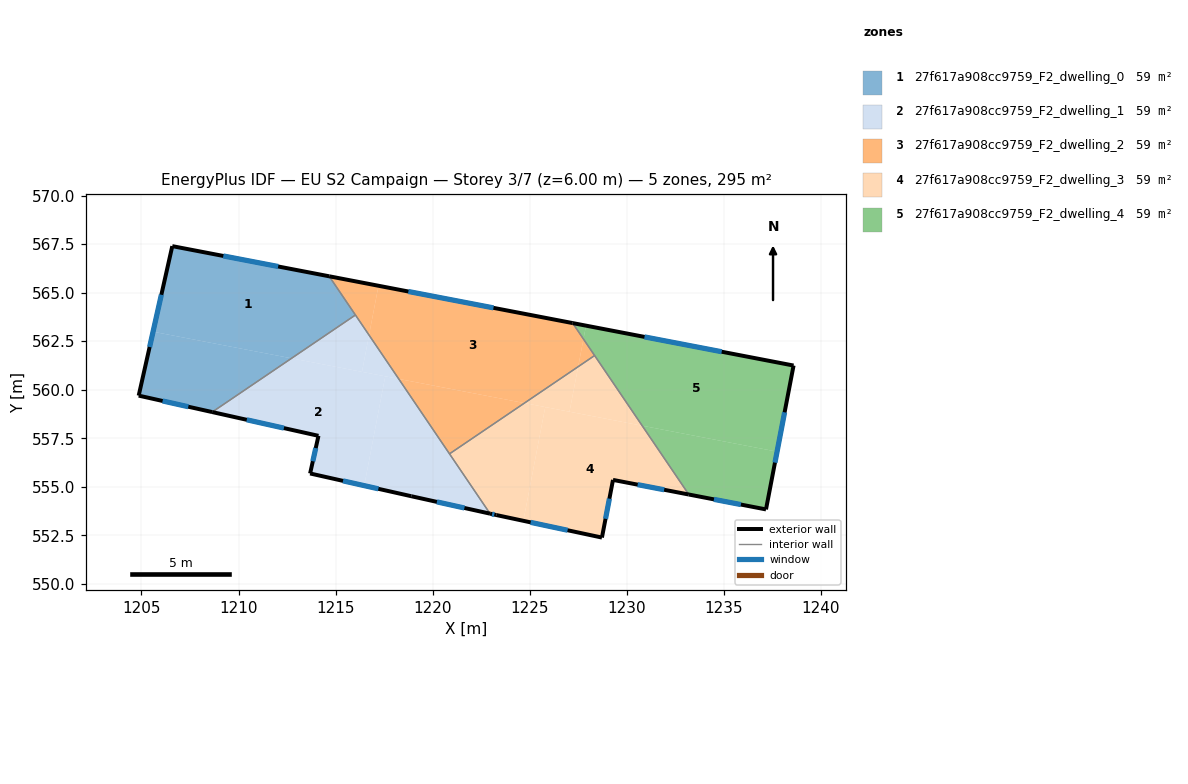
=== STOREY PLAN SPEC (per zone: floor XY polygon, exterior-wall plan segments, windows/doors) ===
zone 1: 27f617a908cc9759_F2_dwelling_0  (59.0 m²)
  floor: (1214.67, 565.84) (1216.02, 563.85) (1212.73, 561.62) (1205.60, 562.99) (1206.59, 567.39)
  floor: (1212.73, 561.62) (1208.64, 558.85) (1204.86, 559.70) (1205.60, 562.99)
  exterior wall: (1214.67, 565.84) – (1206.59, 567.39)  [8.2 m]
    window: (1212.04, 566.35) – (1209.22, 566.89)  [3.0 m²]
  exterior wall: (1204.86, 559.70) – (1208.64, 558.85)  [3.9 m]
    window: (1206.09, 559.42) – (1207.41, 559.12)  [1.4 m²]
  exterior wall: (1206.59, 567.39) – (1204.86, 559.70)  [7.9 m]
    window: (1206.03, 564.89) – (1205.42, 562.20)  [2.9 m²]
  interior walls: 2
zone 2: 27f617a908cc9759_F2_dwelling_1  (59.0 m²)
  floor: (1217.56, 560.69) (1216.47, 555.06) (1213.69, 555.69) (1214.12, 557.62) (1208.64, 558.85) (1212.73, 561.62)
  floor: (1218.25, 560.56) (1222.95, 553.62) (1218.90, 554.51) (1216.47, 555.06) (1217.56, 560.69)
  floor: (1216.02, 563.85) (1216.72, 562.81) (1216.36, 560.92) (1212.73, 561.62)
  floor: (1216.72, 562.81) (1218.25, 560.56) (1216.36, 560.92)
  exterior wall: (1208.64, 558.85) – (1214.12, 557.62)  [5.6 m]
    window: (1210.42, 558.45) – (1212.34, 558.02)  [2.1 m²]
  exterior wall: (1218.90, 554.51) – (1222.95, 553.62)  [4.2 m]
    window: (1220.22, 554.22) – (1221.63, 553.91)  [1.5 m²]
  exterior wall: (1213.69, 555.69) – (1218.90, 554.51)  [5.3 m]
    window: (1215.38, 555.31) – (1217.20, 554.90)  [2.0 m²]
  exterior wall: (1214.12, 557.62) – (1213.69, 555.69)  [2.0 m]
    window: (1213.98, 556.99) – (1213.83, 556.32)  [0.7 m²]
  interior walls: 3
zone 3: 27f617a908cc9759_F2_dwelling_2  (59.0 m²)
  floor: (1227.21, 563.43) (1227.77, 562.61) (1227.49, 561.19) (1224.73, 559.31) (1218.25, 560.56) (1216.72, 562.81) (1217.21, 565.35)
  floor: (1217.21, 565.35) (1216.72, 562.81) (1214.67, 565.84)
  floor: (1227.77, 562.61) (1228.34, 561.76) (1227.49, 561.19)
  floor: (1224.73, 559.31) (1220.87, 556.70) (1218.25, 560.56)
  exterior wall: (1227.21, 563.43) – (1214.67, 565.84)  [12.8 m]
    window: (1223.13, 564.22) – (1218.75, 565.06)  [4.7 m²]
  interior walls: 4
zone 4: 27f617a908cc9759_F2_dwelling_3  (59.0 m²)
  floor: (1225.80, 559.11) (1224.67, 553.25) (1223.28, 553.54) (1222.95, 553.62) (1220.87, 556.70) (1224.73, 559.31)
  floor: (1230.79, 558.15) (1233.19, 554.60) (1229.29, 555.36) (1228.72, 552.38) (1224.67, 553.25) (1225.80, 559.11)
  floor: (1228.34, 561.76) (1230.79, 558.15) (1227.05, 558.87) (1227.49, 561.19)
  floor: (1227.49, 561.19) (1227.05, 558.87) (1224.73, 559.31)
  exterior wall: (1222.95, 553.62) – (1223.28, 553.54)  [0.3 m]
    window: (1223.06, 553.59) – (1223.17, 553.57)  [0.1 m²]
  exterior wall: (1229.29, 555.36) – (1233.19, 554.60)  [4.0 m]
    window: (1230.56, 555.11) – (1231.92, 554.85)  [1.5 m²]
  exterior wall: (1228.72, 552.38) – (1229.29, 555.36)  [3.0 m]
    window: (1228.90, 553.35) – (1229.10, 554.39)  [1.1 m²]
  exterior wall: (1223.28, 553.54) – (1228.72, 552.38)  [5.6 m]
    window: (1225.05, 553.17) – (1226.95, 552.76)  [2.0 m²]
  interior walls: 3
zone 5: 27f617a908cc9759_F2_dwelling_4  (59.0 m²)
  floor: (1237.74, 556.81) (1237.17, 553.83) (1233.19, 554.60) (1230.79, 558.15)
  floor: (1238.59, 561.25) (1237.74, 556.81) (1230.79, 558.15) (1227.77, 562.61) (1227.90, 563.30)
  floor: (1227.90, 563.30) (1227.77, 562.61) (1227.21, 563.43)
  exterior wall: (1233.19, 554.60) – (1237.17, 553.83)  [4.0 m]
    window: (1234.48, 554.35) – (1235.87, 554.08)  [1.5 m²]
  exterior wall: (1238.59, 561.25) – (1227.21, 563.43)  [11.6 m]
    window: (1234.89, 561.96) – (1230.91, 562.72)  [4.2 m²]
  exterior wall: (1237.17, 553.83) – (1238.59, 561.25)  [7.5 m]
    window: (1237.63, 556.24) – (1238.13, 558.84)  [2.8 m²]
  interior walls: 2

=== DERIVED (storey summary) ===
Building: EU S2 Campaign
Storey: 3 of 7  (floor level z = 6.00 m)
Storey gross floor area: 294.8 m²
Zones on this storey: 5
  - 27f617a908cc9759_F2_dwelling_0: floor 59.0 m²; exterior wall 20.0 m (60.0 m²); 3 window(s) 7.3 m²; WWR 12.2%
  - 27f617a908cc9759_F2_dwelling_1: floor 59.0 m²; exterior wall 17.1 m (51.3 m²); 4 window(s) 6.3 m²; WWR 12.2%
  - 27f617a908cc9759_F2_dwelling_2: floor 59.0 m²; exterior wall 12.8 m (38.3 m²); 1 window(s) 4.7 m²; WWR 12.2%
  - 27f617a908cc9759_F2_dwelling_3: floor 59.0 m²; exterior wall 12.9 m (38.7 m²); 4 window(s) 4.7 m²; WWR 12.2%
  - 27f617a908cc9759_F2_dwelling_4: floor 59.0 m²; exterior wall 23.2 m (69.5 m²); 3 window(s) 8.5 m²; WWR 12.2%
Zone adjacency (shared interzone walls):
  - 27f617a908cc9759_F2_dwelling_0 ↔ 27f617a908cc9759_F2_dwelling_1
  - 27f617a908cc9759_F2_dwelling_0 ↔ 27f617a908cc9759_F2_dwelling_2
  - 27f617a908cc9759_F2_dwelling_1 ↔ 27f617a908cc9759_F2_dwelling_2
  - 27f617a908cc9759_F2_dwelling_1 ↔ 27f617a908cc9759_F2_dwelling_3
  - 27f617a908cc9759_F2_dwelling_2 ↔ 27f617a908cc9759_F2_dwelling_3
  - 27f617a908cc9759_F2_dwelling_2 ↔ 27f617a908cc9759_F2_dwelling_4
  - 27f617a908cc9759_F2_dwelling_3 ↔ 27f617a908cc9759_F2_dwelling_4